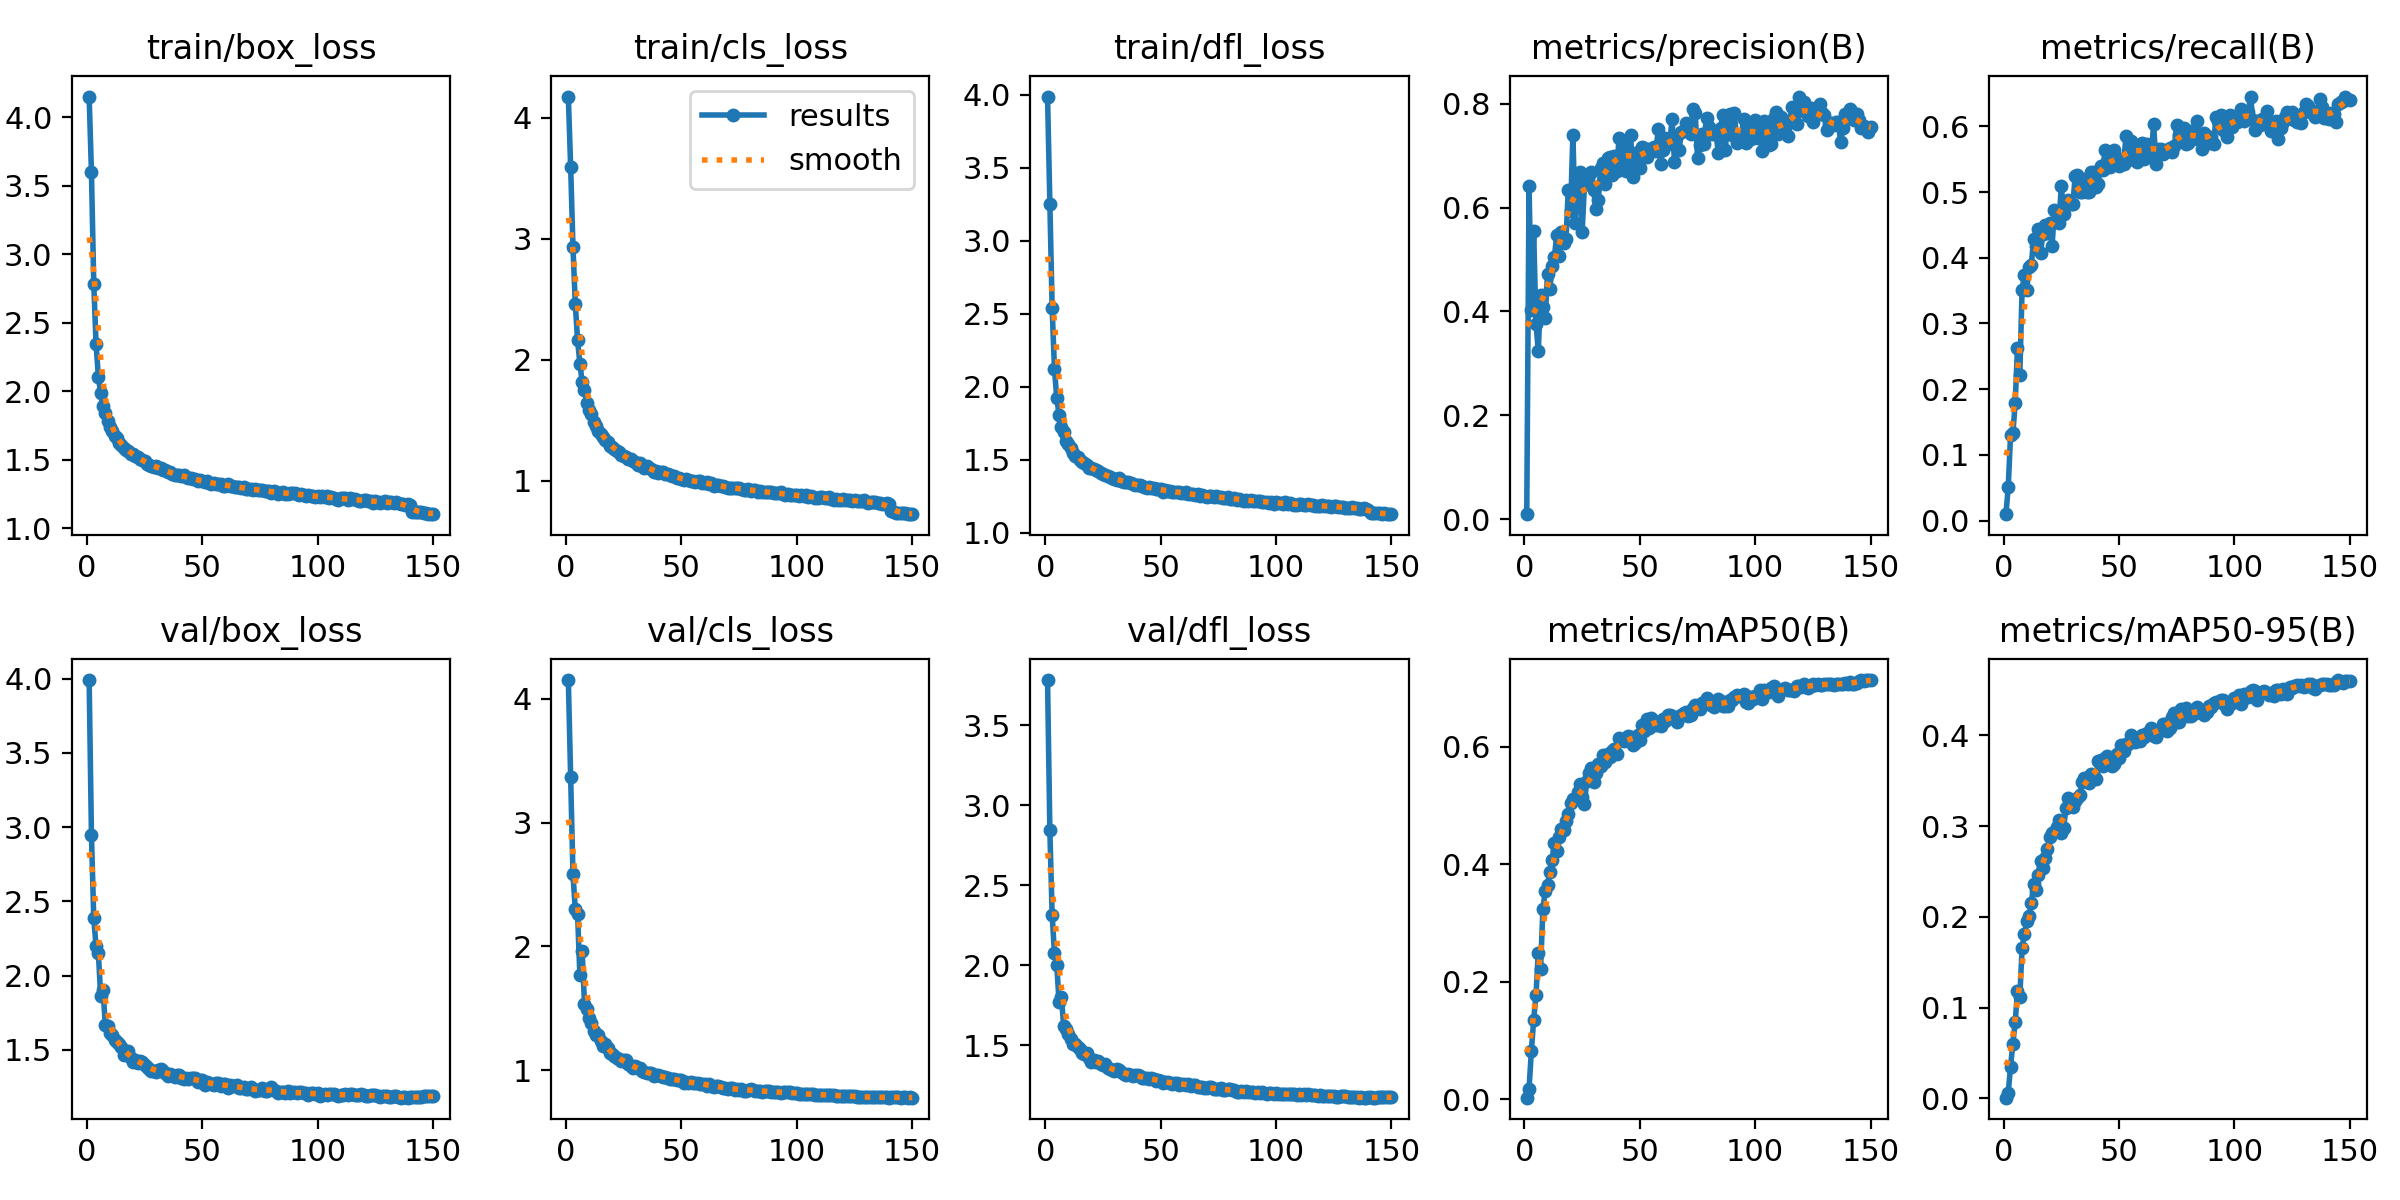

The table this chart was drawn from, first rows:
epoch, time, train/box_loss, train/cls_loss, train/dfl_loss, metrics/precision(B), metrics/recall(B), metrics/mAP50(B), metrics/mAP50-95(B), val/box_loss, val/cls_loss, val/dfl_loss, lr/pg0, lr/pg1, lr/pg2
1, 129.8, 4.149, 4.174, 3.989, 0.00977, 0.00966, 0.00229, 0.00057, 3.99, 4.152, 3.781, 0.07003, 0.003329, 0.003329
2, 225.9, 3.598, 3.594, 3.255, 0.6418, 0.05104, 0.01768, 0.00621, 2.947, 3.367, 2.844, 0.03999, 0.006619, 0.006619
3, 318.7, 2.786, 2.933, 2.539, 0.4029, 0.1301, 0.08164, 0.03491, 2.386, 2.586, 2.315, 0.009903, 0.009864, 0.009864
4, 413.5, 2.344, 2.462, 2.124, 0.5547, 0.1328, 0.1345, 0.06008, 2.198, 2.301, 2.074, 0.009802, 0.009802, 0.009802
5, 505.7, 2.107, 2.162, 1.922, 0.3765, 0.1782, 0.1764, 0.08363, 2.152, 2.262, 2.004, 0.009736, 0.009736, 0.009736
6, 596.6, 1.984, 1.966, 1.81, 0.3244, 0.2631, 0.2495, 0.1179, 1.862, 1.767, 1.77, 0.00967, 0.00967, 0.00967
7, 690.9, 1.891, 1.813, 1.723, 0.4308, 0.221, 0.2218, 0.1113, 1.905, 1.959, 1.802, 0.009604, 0.009604, 0.009604
8, 782.5, 1.841, 1.749, 1.692, 0.4087, 0.3513, 0.3235, 0.1652, 1.669, 1.533, 1.62, 0.009538, 0.009538, 0.009538
9, 874.3, 1.782, 1.64, 1.632, 0.3868, 0.3743, 0.3544, 0.1809, 1.658, 1.49, 1.603, 0.009472, 0.009472, 0.009472
10, 968.6, 1.737, 1.586, 1.607, 0.4729, 0.3511, 0.3654, 0.195, 1.611, 1.418, 1.569, 0.009406, 0.009406, 0.009406
11, 1058, 1.713, 1.548, 1.578, 0.4424, 0.3852, 0.3873, 0.2009, 1.603, 1.383, 1.541, 0.00934, 0.00934, 0.00934
12, 1150, 1.678, 1.485, 1.548, 0.4872, 0.3895, 0.4064, 0.2151, 1.565, 1.317, 1.51, 0.009274, 0.009274, 0.009274
13, 1243, 1.657, 1.448, 1.528, 0.5052, 0.4283, 0.4365, 0.236, 1.55, 1.282, 1.509, 0.009208, 0.009208, 0.009208
14, 1335, 1.626, 1.41, 1.521, 0.5478, 0.4173, 0.423, 0.2296, 1.54, 1.287, 1.492, 0.009142, 0.009142, 0.009142
15, 1429, 1.609, 1.385, 1.501, 0.5064, 0.4442, 0.4468, 0.2466, 1.519, 1.232, 1.475, 0.009076, 0.009076, 0.009076
16, 1519, 1.585, 1.356, 1.487, 0.5536, 0.4076, 0.4607, 0.2615, 1.469, 1.194, 1.455, 0.00901, 0.00901, 0.00901
17, 1611, 1.572, 1.335, 1.477, 0.5323, 0.4364, 0.459, 0.2537, 1.48, 1.214, 1.446, 0.008944, 0.008944, 0.008944
18, 1703, 1.565, 1.314, 1.464, 0.5386, 0.4491, 0.4743, 0.2644, 1.491, 1.181, 1.454, 0.008878, 0.008878, 0.008878
19, 1793, 1.545, 1.284, 1.447, 0.634, 0.4369, 0.4857, 0.2747, 1.449, 1.135, 1.419, 0.008812, 0.008812, 0.008812
20, 1887, 1.54, 1.277, 1.446, 0.5926, 0.4532, 0.5047, 0.2879, 1.417, 1.13, 1.397, 0.008746, 0.008746, 0.008746
21, 1979, 1.526, 1.264, 1.437, 0.7406, 0.4176, 0.5117, 0.2922, 1.435, 1.112, 1.41, 0.00868, 0.00868, 0.00868
22, 2069, 1.518, 1.245, 1.429, 0.57, 0.4733, 0.5115, 0.294, 1.415, 1.1, 1.395, 0.008614, 0.008614, 0.008614
23, 2162, 1.509, 1.234, 1.422, 0.6373, 0.4689, 0.5236, 0.2993, 1.424, 1.086, 1.4, 0.008548, 0.008548, 0.008548
24, 2253, 1.499, 1.207, 1.409, 0.6682, 0.4528, 0.5365, 0.3069, 1.421, 1.077, 1.386, 0.008482, 0.008482, 0.008482
25, 2344, 1.494, 1.201, 1.401, 0.5522, 0.5094, 0.5145, 0.2921, 1.4, 1.081, 1.38, 0.008416, 0.008416, 0.008416
26, 2437, 1.47, 1.193, 1.396, 0.6428, 0.4663, 0.5033, 0.2983, 1.386, 1.078, 1.381, 0.00835, 0.00835, 0.00835
27, 2527, 1.466, 1.177, 1.387, 0.6482, 0.4827, 0.5425, 0.3195, 1.368, 1.046, 1.359, 0.008284, 0.008284, 0.008284
28, 2621, 1.455, 1.175, 1.384, 0.6628, 0.4877, 0.5551, 0.3312, 1.358, 1.029, 1.351, 0.008218, 0.008218, 0.008218
29, 2713, 1.452, 1.158, 1.373, 0.668, 0.4823, 0.5633, 0.3246, 1.358, 1.019, 1.344, 0.008152, 0.008152, 0.008152
30, 2805, 1.455, 1.153, 1.371, 0.6342, 0.4815, 0.5406, 0.3212, 1.354, 1.03, 1.339, 0.008086, 0.008086, 0.008086
31, 2898, 1.44, 1.13, 1.362, 0.5968, 0.5243, 0.5562, 0.3282, 1.367, 1.017, 1.35, 0.00802, 0.00802, 0.00802
32, 2988, 1.437, 1.147, 1.374, 0.615, 0.5252, 0.5705, 0.3308, 1.373, 1.014, 1.349, 0.007954, 0.007954, 0.007954
33, 3086, 1.427, 1.123, 1.355, 0.6767, 0.4997, 0.5677, 0.334, 1.355, 0.9905, 1.337, 0.007888, 0.007888, 0.007888
34, 3180, 1.424, 1.105, 1.346, 0.6865, 0.5006, 0.5861, 0.3488, 1.344, 0.9867, 1.322, 0.007822, 0.007822, 0.007822
35, 3270, 1.413, 1.116, 1.349, 0.645, 0.5193, 0.5737, 0.3535, 1.327, 0.978, 1.317, 0.007756, 0.007756, 0.007756
36, 3364, 1.415, 1.104, 1.345, 0.6946, 0.5008, 0.5882, 0.3526, 1.34, 0.9743, 1.323, 0.00769, 0.00769, 0.00769
37, 3457, 1.4, 1.092, 1.339, 0.6982, 0.5, 0.5833, 0.348, 1.33, 0.9741, 1.316, 0.007624, 0.007624, 0.007624
38, 3550, 1.388, 1.071, 1.332, 0.6618, 0.5302, 0.5923, 0.3579, 1.321, 0.9546, 1.306, 0.007558, 0.007558, 0.007558
39, 3643, 1.387, 1.075, 1.329, 0.7, 0.5305, 0.5966, 0.3548, 1.329, 0.962, 1.313, 0.007492, 0.007492, 0.007492
40, 3734, 1.389, 1.066, 1.329, 0.6696, 0.5077, 0.587, 0.3523, 1.334, 0.9599, 1.316, 0.007426, 0.007426, 0.007426
41, 3828, 1.386, 1.07, 1.326, 0.7347, 0.5121, 0.6157, 0.3718, 1.314, 0.9484, 1.309, 0.00736, 0.00736, 0.00736
42, 3919, 1.389, 1.068, 1.323, 0.6861, 0.5402, 0.6122, 0.3727, 1.305, 0.9452, 1.298, 0.007294, 0.007294, 0.007294
43, 4010, 1.372, 1.054, 1.314, 0.7268, 0.534, 0.6097, 0.3668, 1.312, 0.9429, 1.299, 0.007228, 0.007228, 0.007228
44, 4102, 1.369, 1.051, 1.31, 0.6703, 0.5634, 0.6148, 0.3754, 1.305, 0.9334, 1.295, 0.007162, 0.007162, 0.007162
45, 4192, 1.368, 1.042, 1.311, 0.7065, 0.5473, 0.6179, 0.3778, 1.31, 0.9281, 1.292, 0.007096, 0.007096, 0.007096
46, 4284, 1.36, 1.034, 1.306, 0.7395, 0.5379, 0.6166, 0.3712, 1.308, 0.9245, 1.293, 0.00703, 0.00703, 0.00703
47, 4375, 1.363, 1.038, 1.308, 0.6591, 0.5477, 0.6024, 0.3661, 1.312, 0.9249, 1.292, 0.006964, 0.006964, 0.006964
48, 4466, 1.348, 1.024, 1.298, 0.6966, 0.5645, 0.6062, 0.3688, 1.285, 0.9235, 1.279, 0.006898, 0.006898, 0.006898
49, 4560, 1.35, 1.022, 1.303, 0.7062, 0.5428, 0.6193, 0.3797, 1.294, 0.9171, 1.283, 0.006832, 0.006832, 0.006832
50, 4651, 1.345, 1.016, 1.297, 0.6754, 0.5391, 0.6119, 0.3754, 1.296, 0.923, 1.28, 0.006766, 0.006766, 0.006766
51, 4743, 1.342, 1.002, 1.282, 0.7157, 0.5498, 0.6376, 0.3895, 1.264, 0.8981, 1.267, 0.0067, 0.0067, 0.0067
52, 4833, 1.345, 1.014, 1.297, 0.7154, 0.5431, 0.6278, 0.3831, 1.285, 0.905, 1.273, 0.006634, 0.006634, 0.006634
53, 4923, 1.333, 1.003, 1.286, 0.6977, 0.5848, 0.6468, 0.3906, 1.278, 0.8989, 1.272, 0.006568, 0.006568, 0.006568
54, 5015, 1.324, 0.9963, 1.287, 0.7133, 0.549, 0.6318, 0.3907, 1.273, 0.9046, 1.263, 0.006502, 0.006502, 0.006502
55, 5107, 1.328, 0.9994, 1.283, 0.7084, 0.5781, 0.6487, 0.4008, 1.262, 0.8977, 1.261, 0.006436, 0.006436, 0.006436
56, 5199, 1.325, 0.9868, 1.278, 0.7167, 0.571, 0.6446, 0.3961, 1.275, 0.898, 1.268, 0.00637, 0.00637, 0.00637
57, 5292, 1.326, 0.9933, 1.283, 0.7096, 0.5617, 0.6369, 0.3927, 1.279, 0.8929, 1.265, 0.006304, 0.006304, 0.006304
58, 5382, 1.327, 0.9954, 1.278, 0.7515, 0.5458, 0.64, 0.3946, 1.255, 0.8917, 1.254, 0.006238, 0.006238, 0.006238
59, 5472, 1.313, 0.9791, 1.272, 0.6841, 0.5618, 0.6359, 0.3933, 1.269, 0.8893, 1.261, 0.006172, 0.006172, 0.006172
60, 5564, 1.31, 0.978, 1.271, 0.7114, 0.5748, 0.6482, 0.4003, 1.27, 0.8861, 1.262, 0.006106, 0.006106, 0.006106
... 90 more rows
